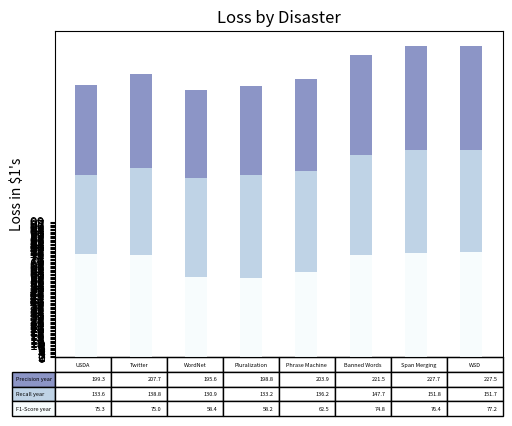

This figure's Python source:
# https://matplotlib.org/gallery/misc/table_demo.html

import numpy as np
import matplotlib.pyplot as plt


data = [[ 75.27, 75.00, 58.38, 58.25, 62.5, 74.78, 76.37, 77.15],
        [ 58.33, 63.75, 72.50, 75, 73.75, 72.91, 75.41, 74.54],
        [ 65.73, 68.92, 64.68, 65.57, 67.68, 73.83, 75.89, 75.84]]
        
columns = ('USDA', 'Twitter', 'WordNet',
            'Pluralization', 'Phrase Machine', 'Banned Words',
            'Span Merging', 'WSD')
rows = ['%s year' % x for x in ['Precision', 'Recall', 'F1-Score']]

values = np.arange(0, 100, 1)
value_increment = 1

# Get some pastel shades for the colors
colors = plt.cm.BuPu(np.linspace(0, 0.5, len(rows)))
n_rows = len(data)

index = np.arange(len(columns)) + 0.3
bar_width = 0.4

# Initialize the vertical-offset for the stacked bar chart.
y_offset = np.zeros(len(columns))

# Plot bars and create text labels for the table
cell_text = []
for row in range(n_rows):
    plt.bar(index, data[row], bar_width, bottom=y_offset, color=colors[row])
    y_offset = y_offset + data[row]
    cell_text.append(['%1.1f' % (x / 1.0) for x in y_offset])
# Reverse colors and text labels to display the last value at the top.
colors = colors[::-1]
cell_text.reverse()

# Add a table at the bottom of the axes
the_table = plt.table(cellText=cell_text,
                      rowLabels=rows,
                      rowColours=colors,
                      colLabels=columns,
                      loc='bottom')

# Adjust layout to make room for the table:
plt.subplots_adjust(left=0.2, bottom=0.2)

plt.ylabel("Loss in ${0}'s".format(value_increment))
plt.yticks(values * value_increment, ['%d' % val for val in values])
plt.xticks([])
plt.title('Loss by Disaster')

plt.show()